Photos from the image-classification dataset "dataset" in the GitHub repository hongpei26/fruit-DL. Its 4 classes are: aphid pest, leaf miner pest, scale insect pest, thrips pest.

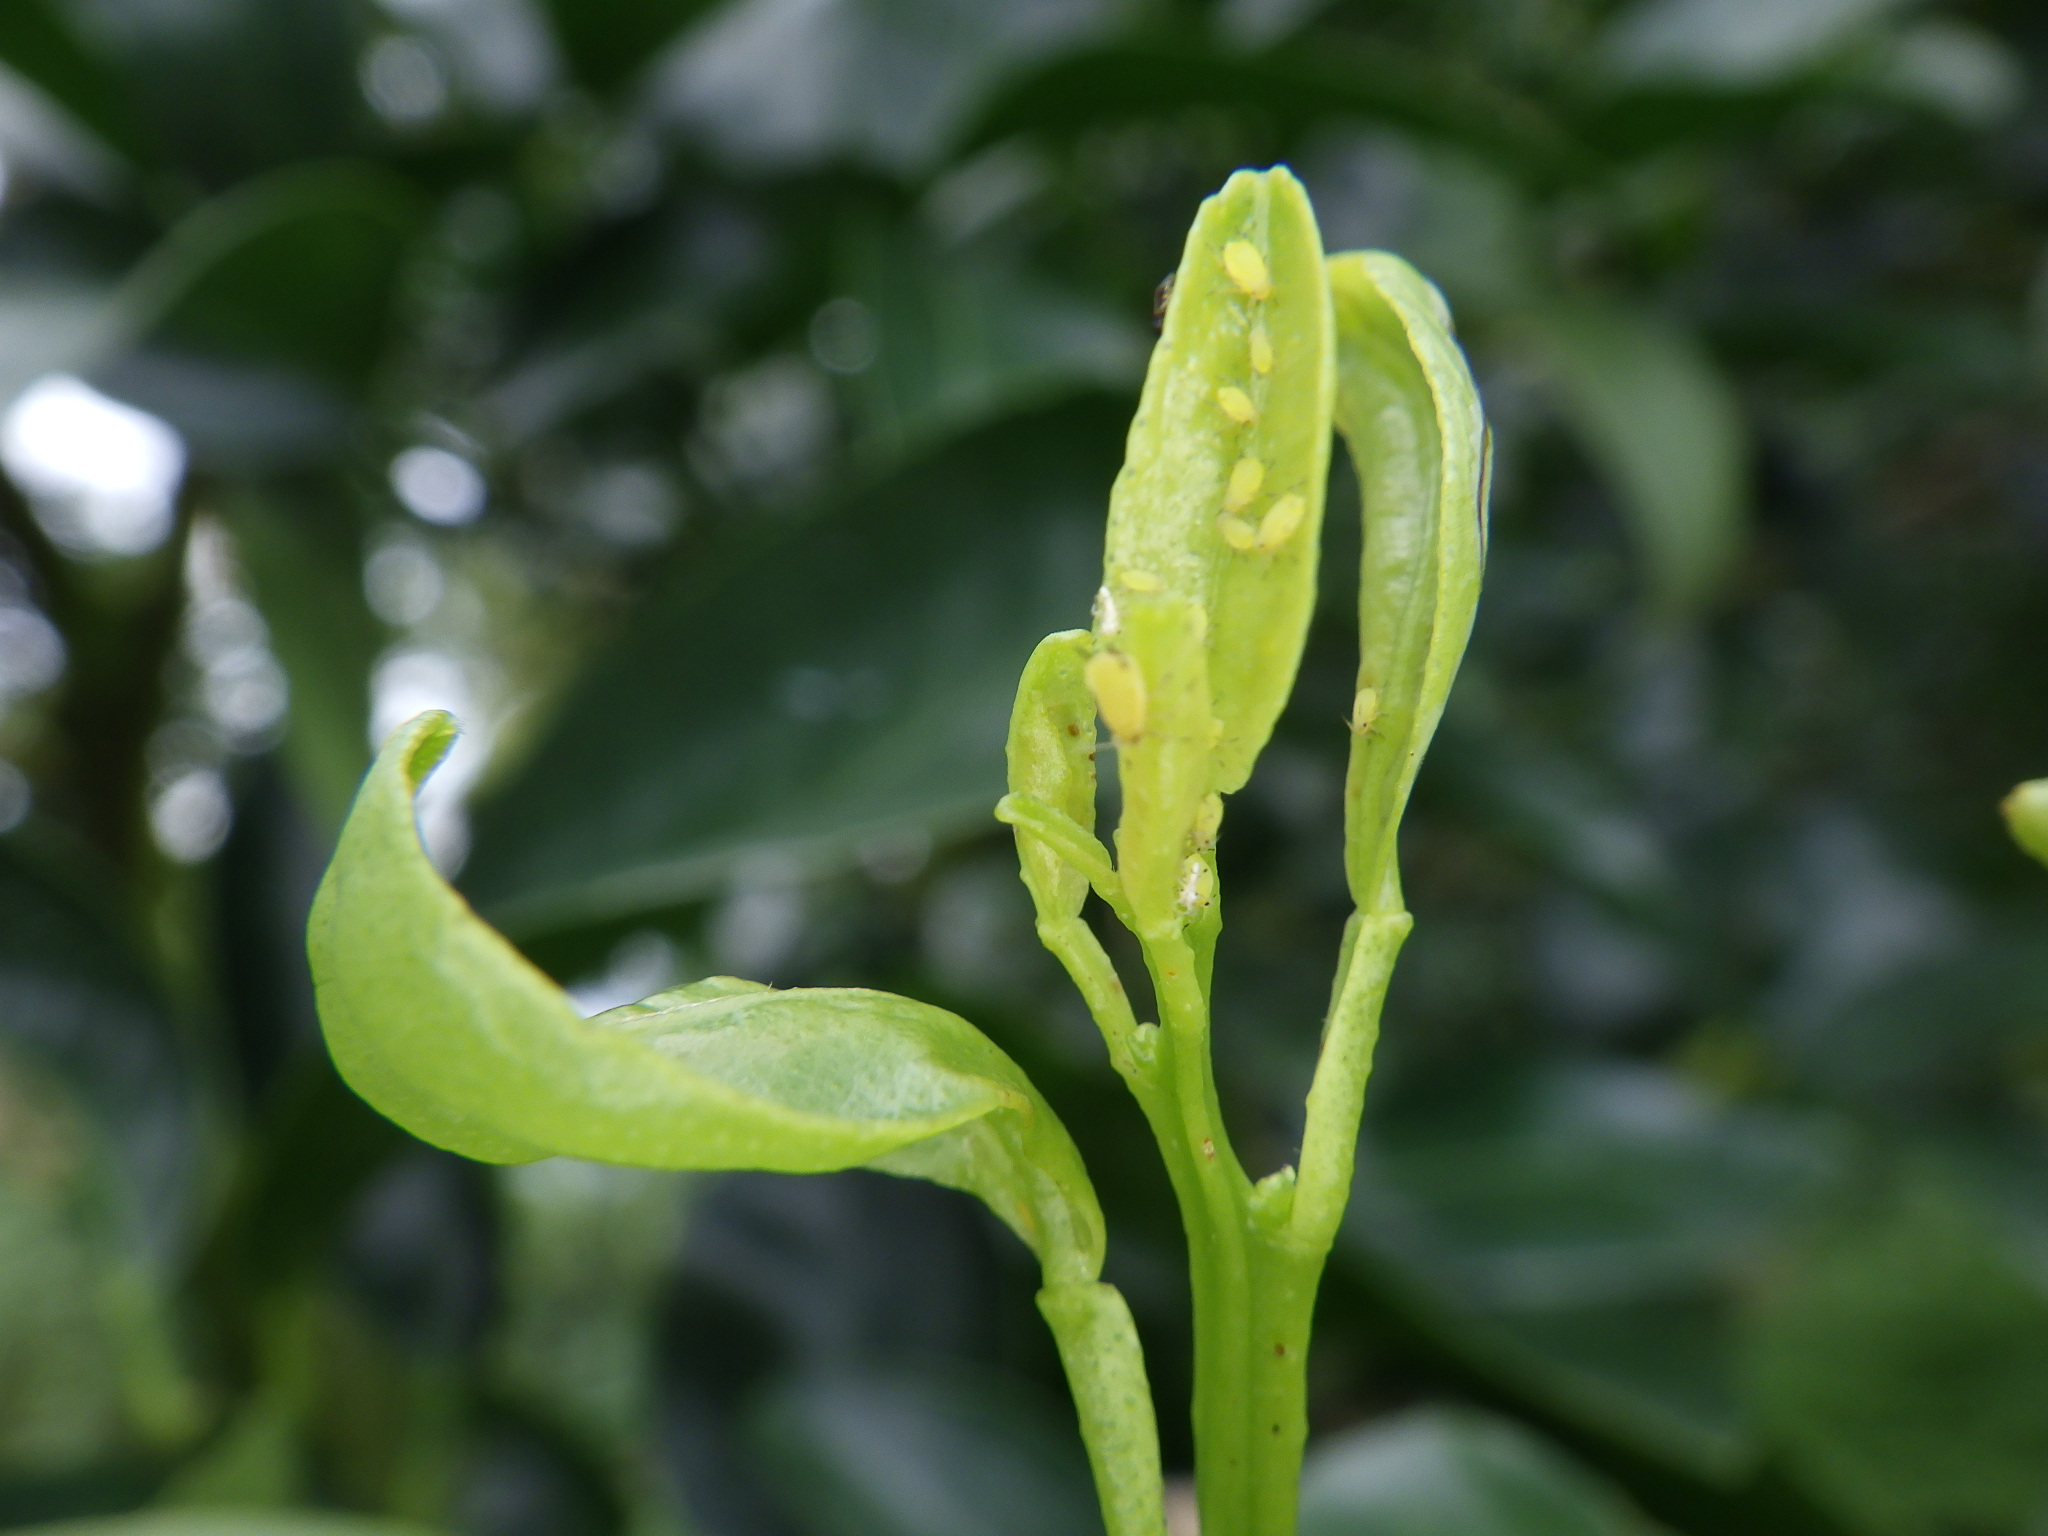
Label: aphid pest

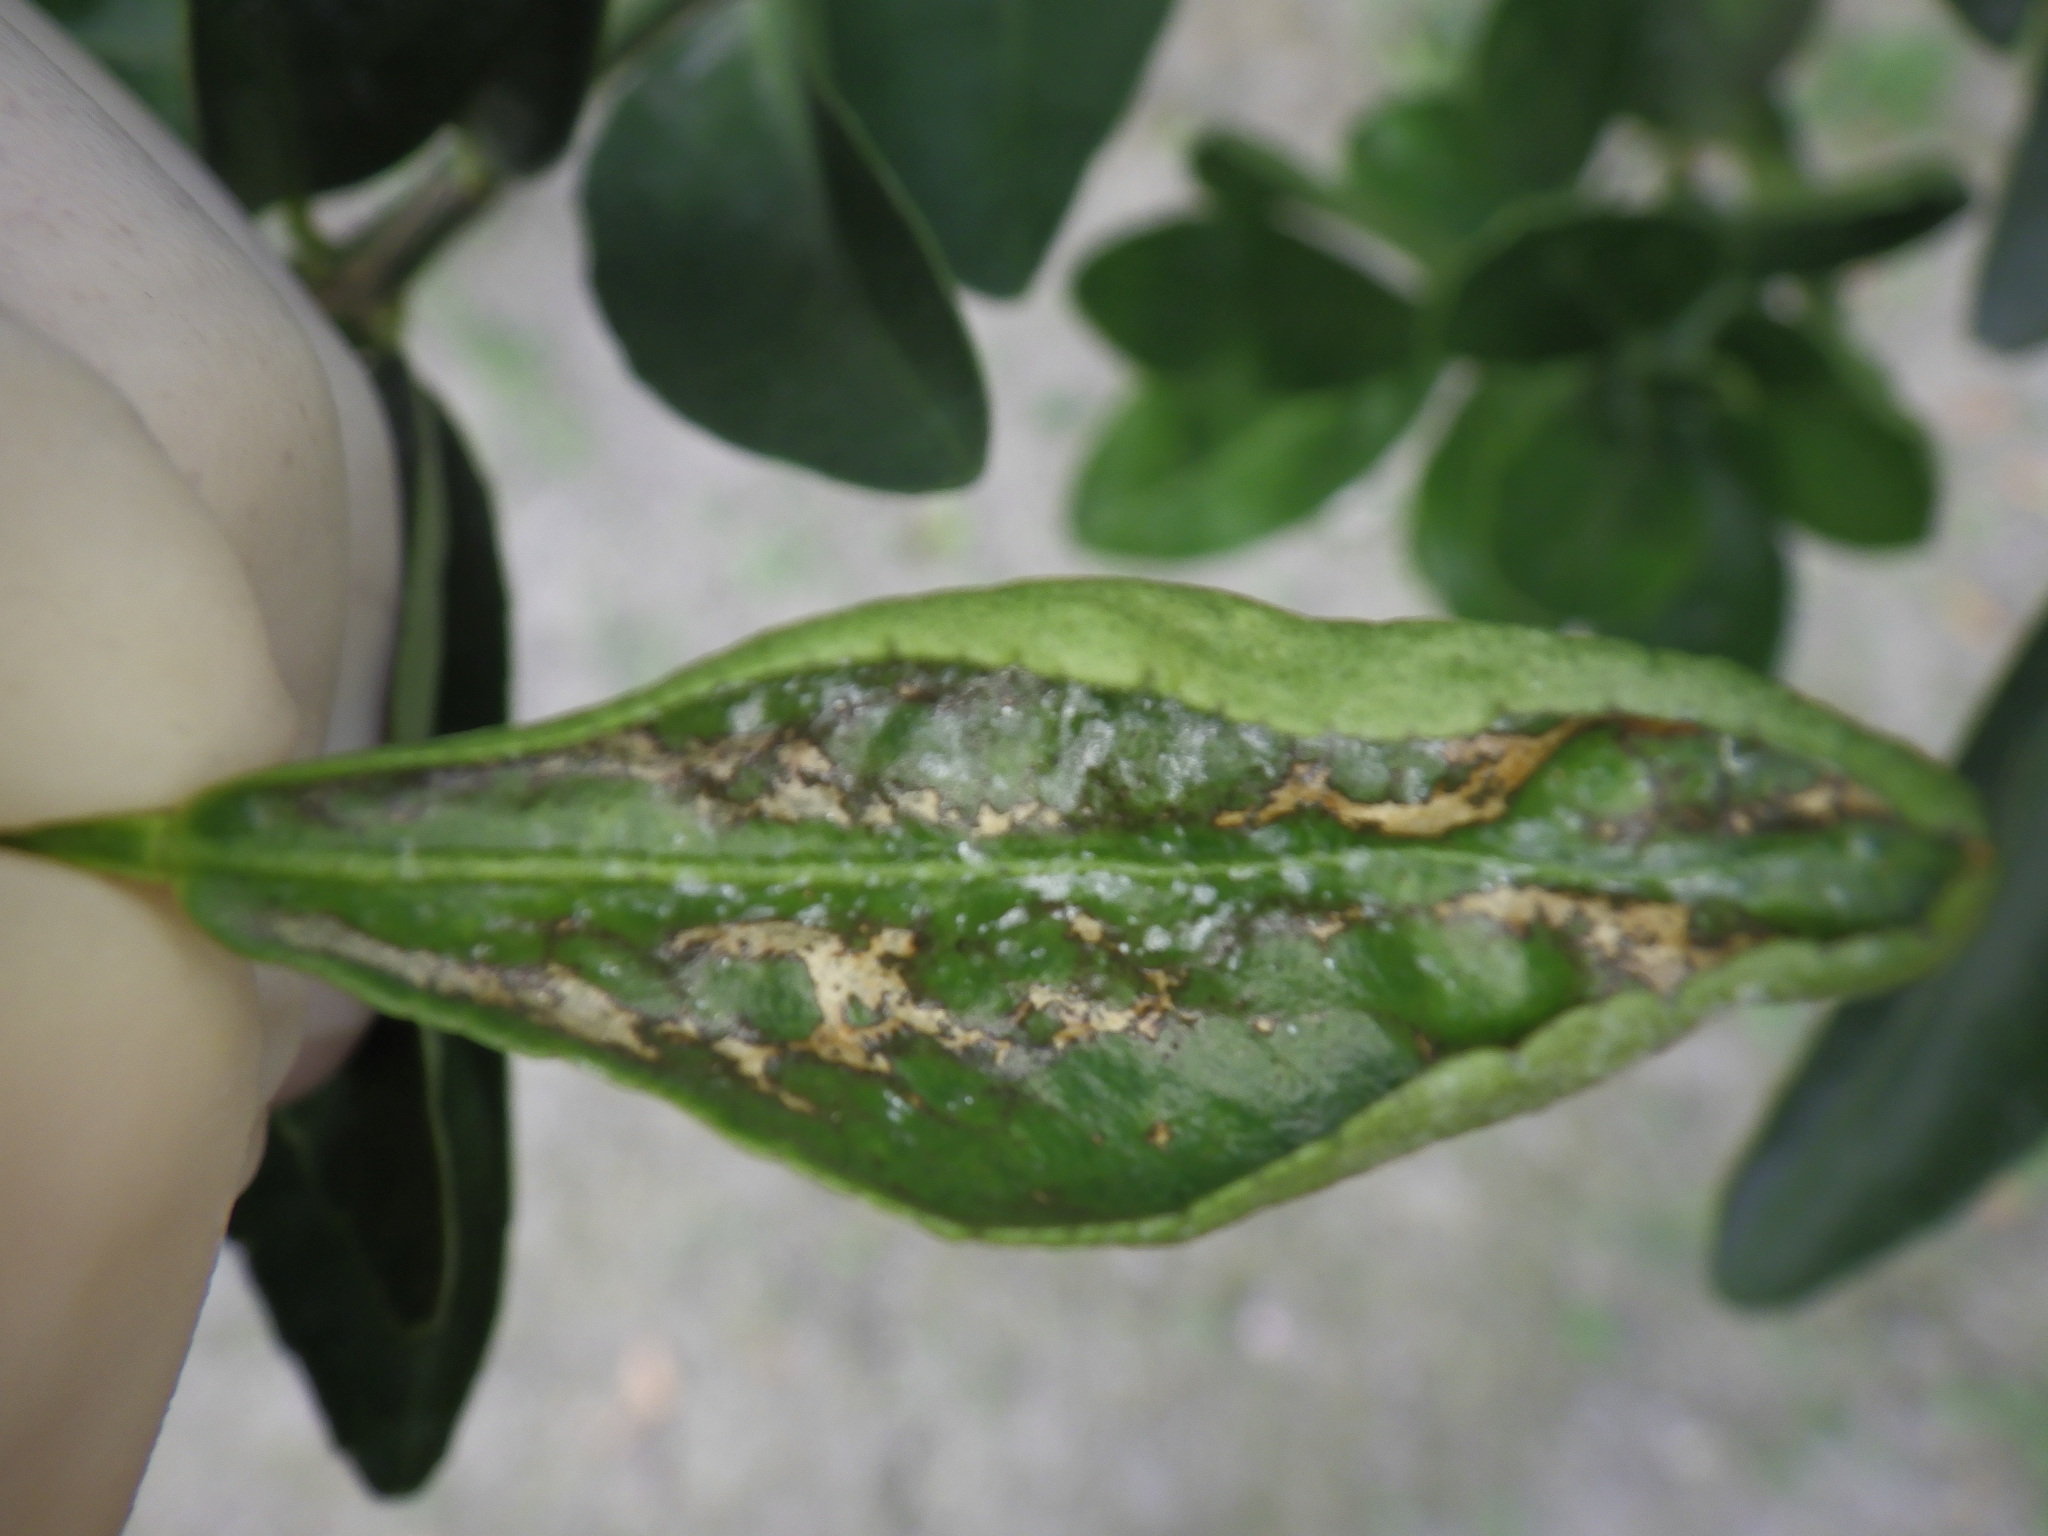
Label: thrips pest

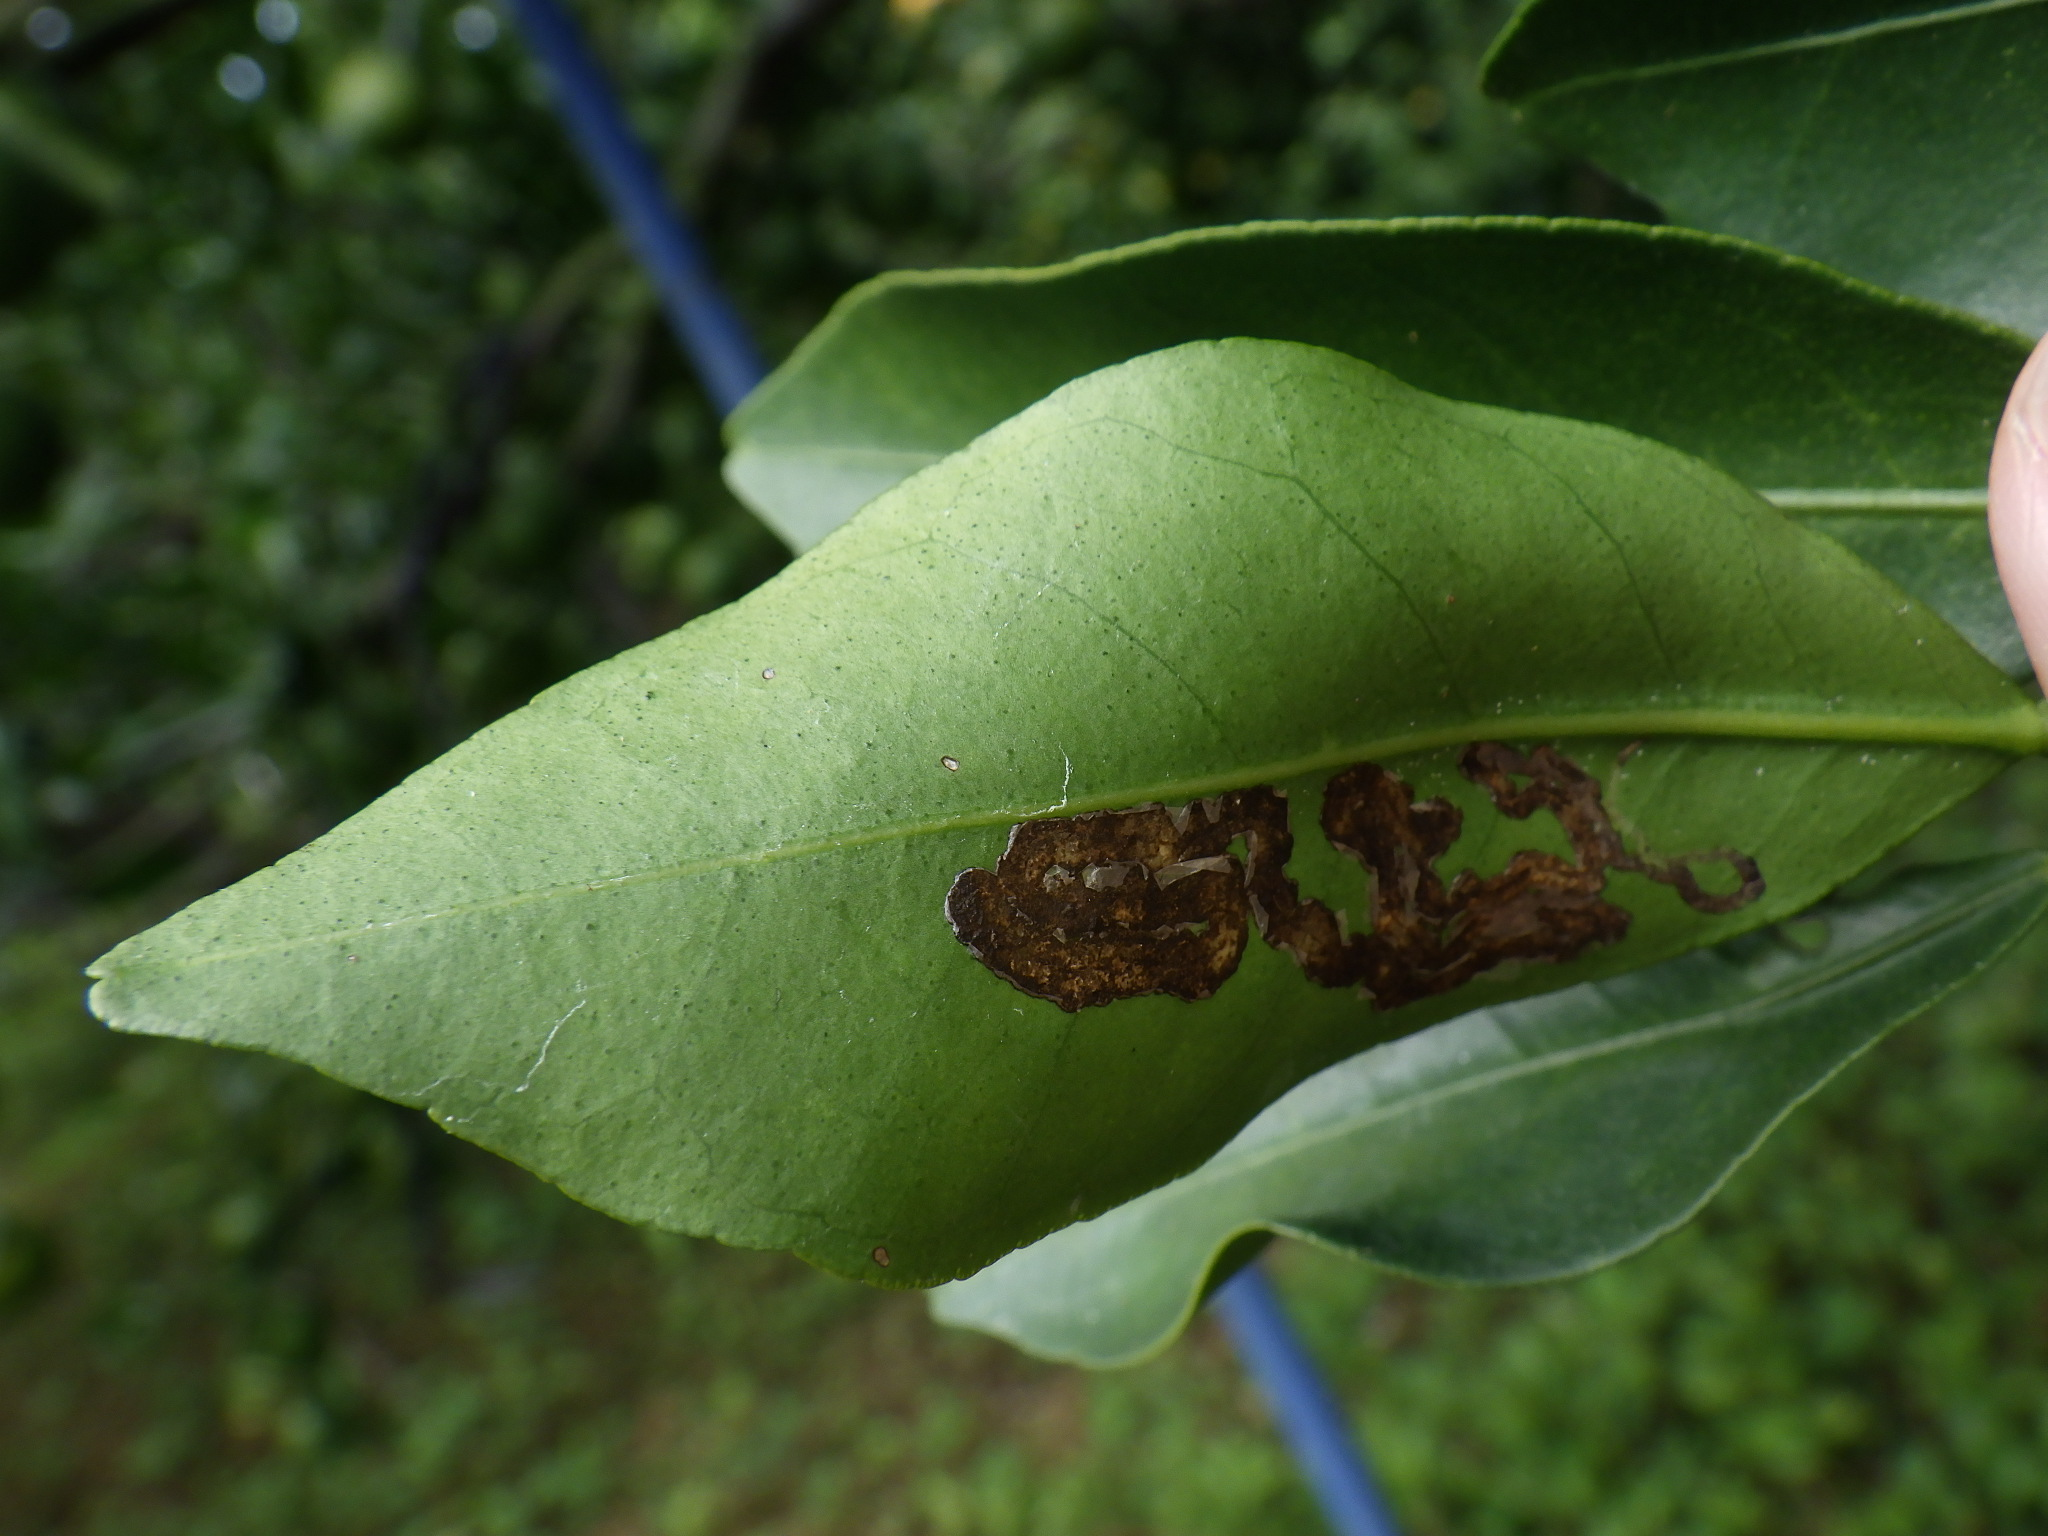
Label: leaf miner pest

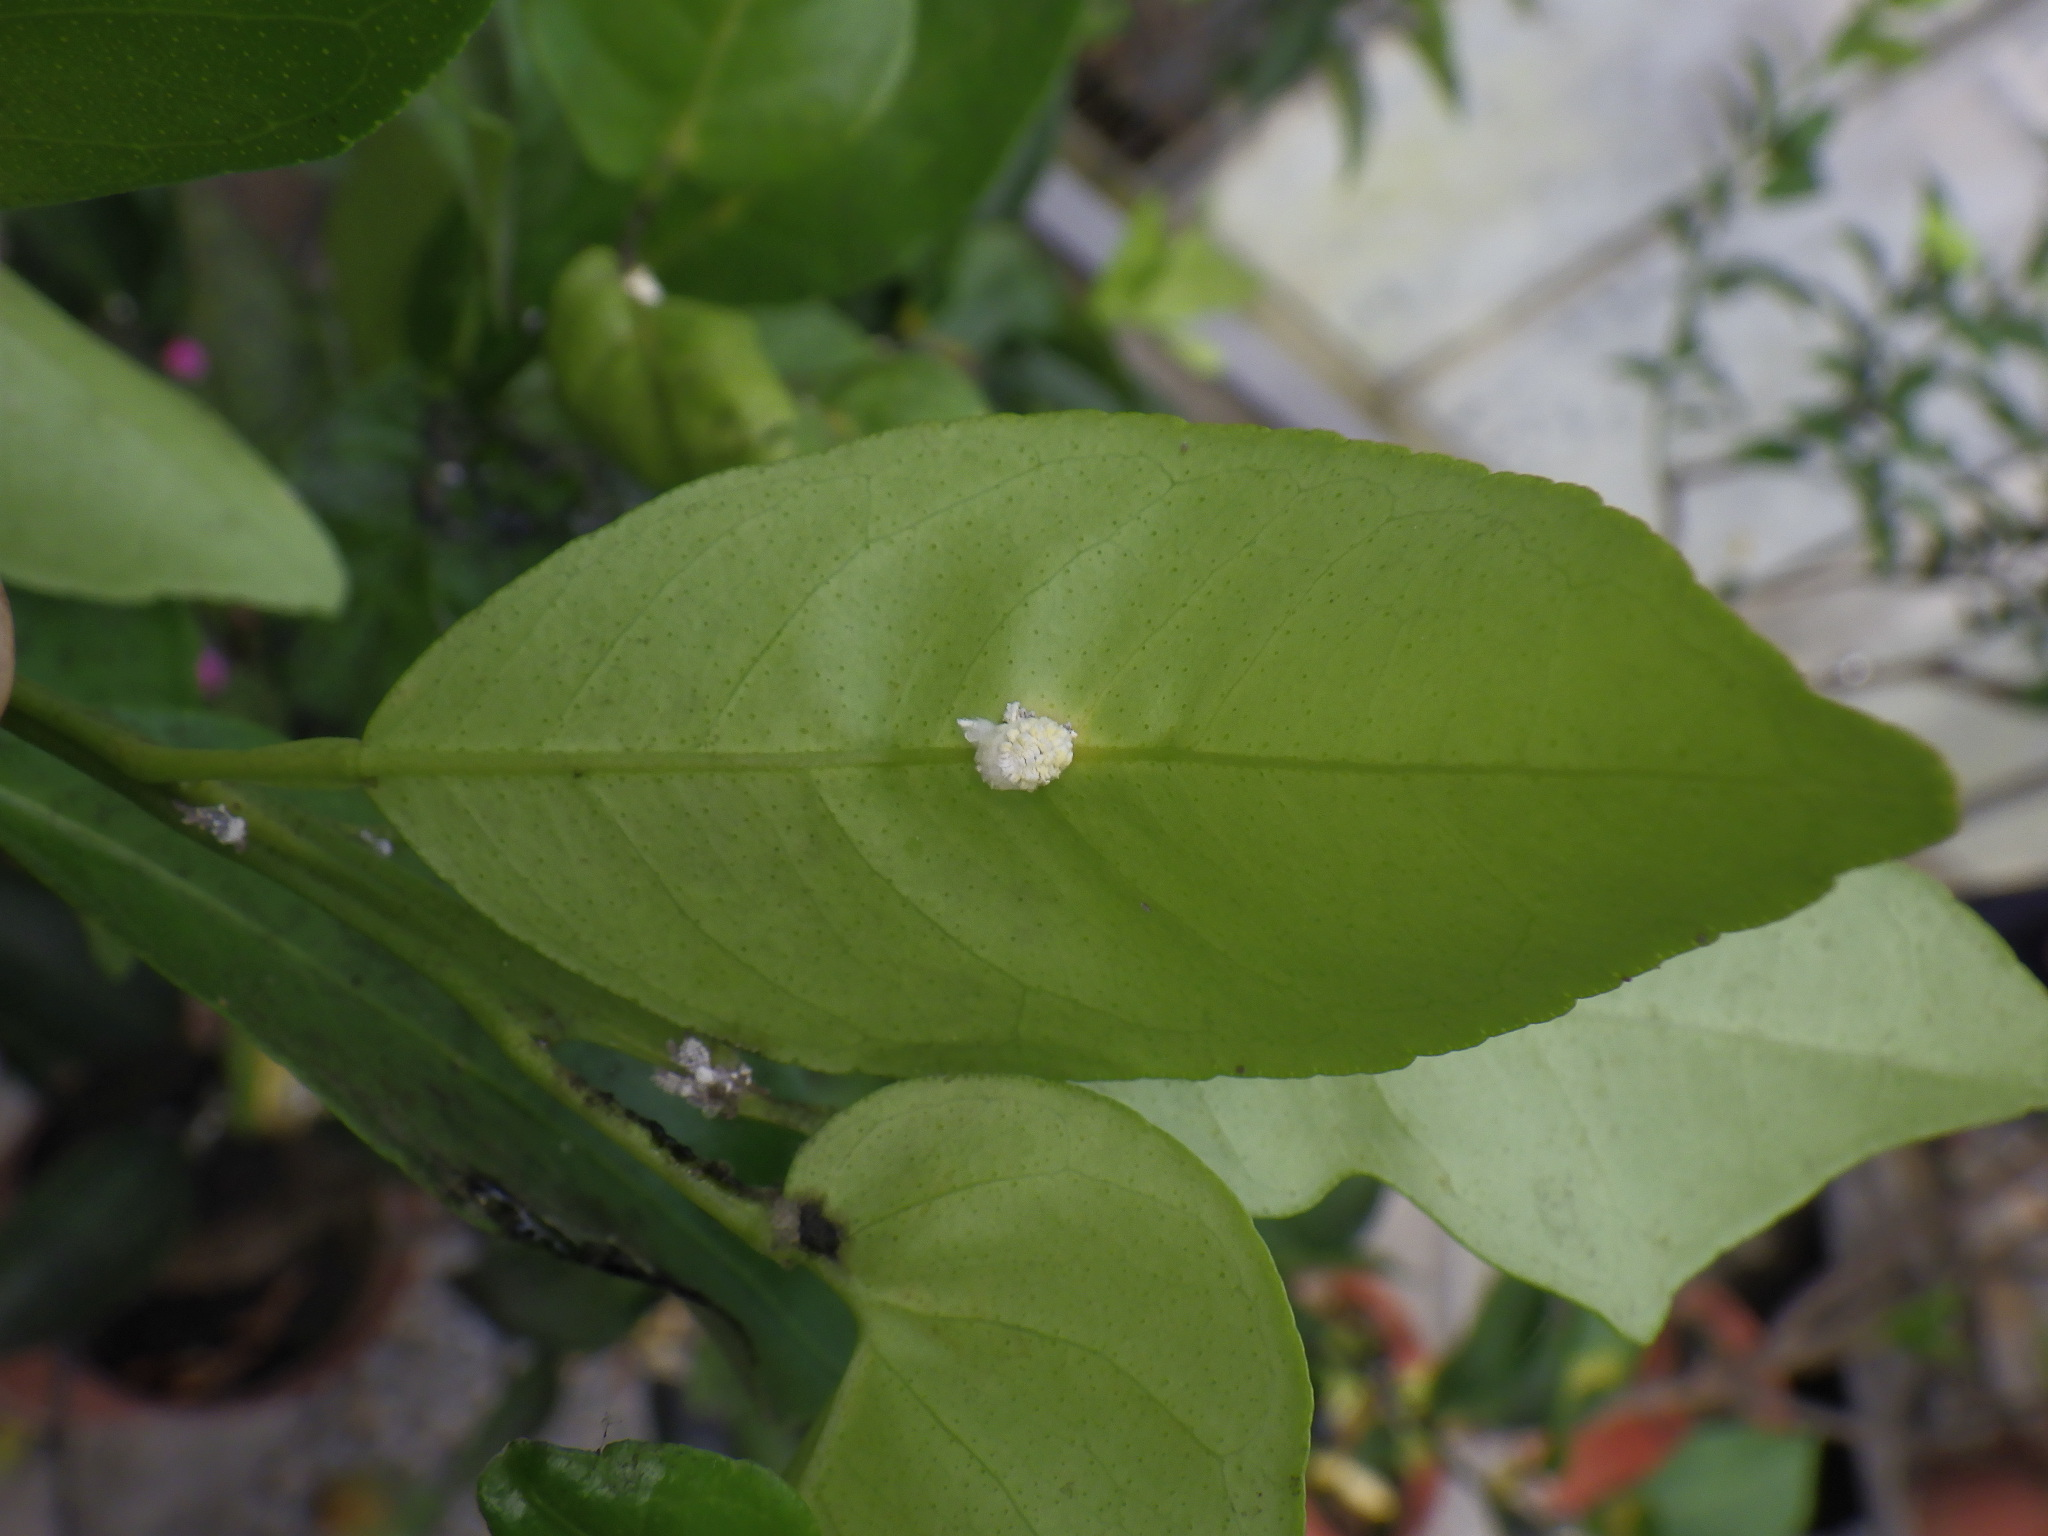
Label: scale insect pest

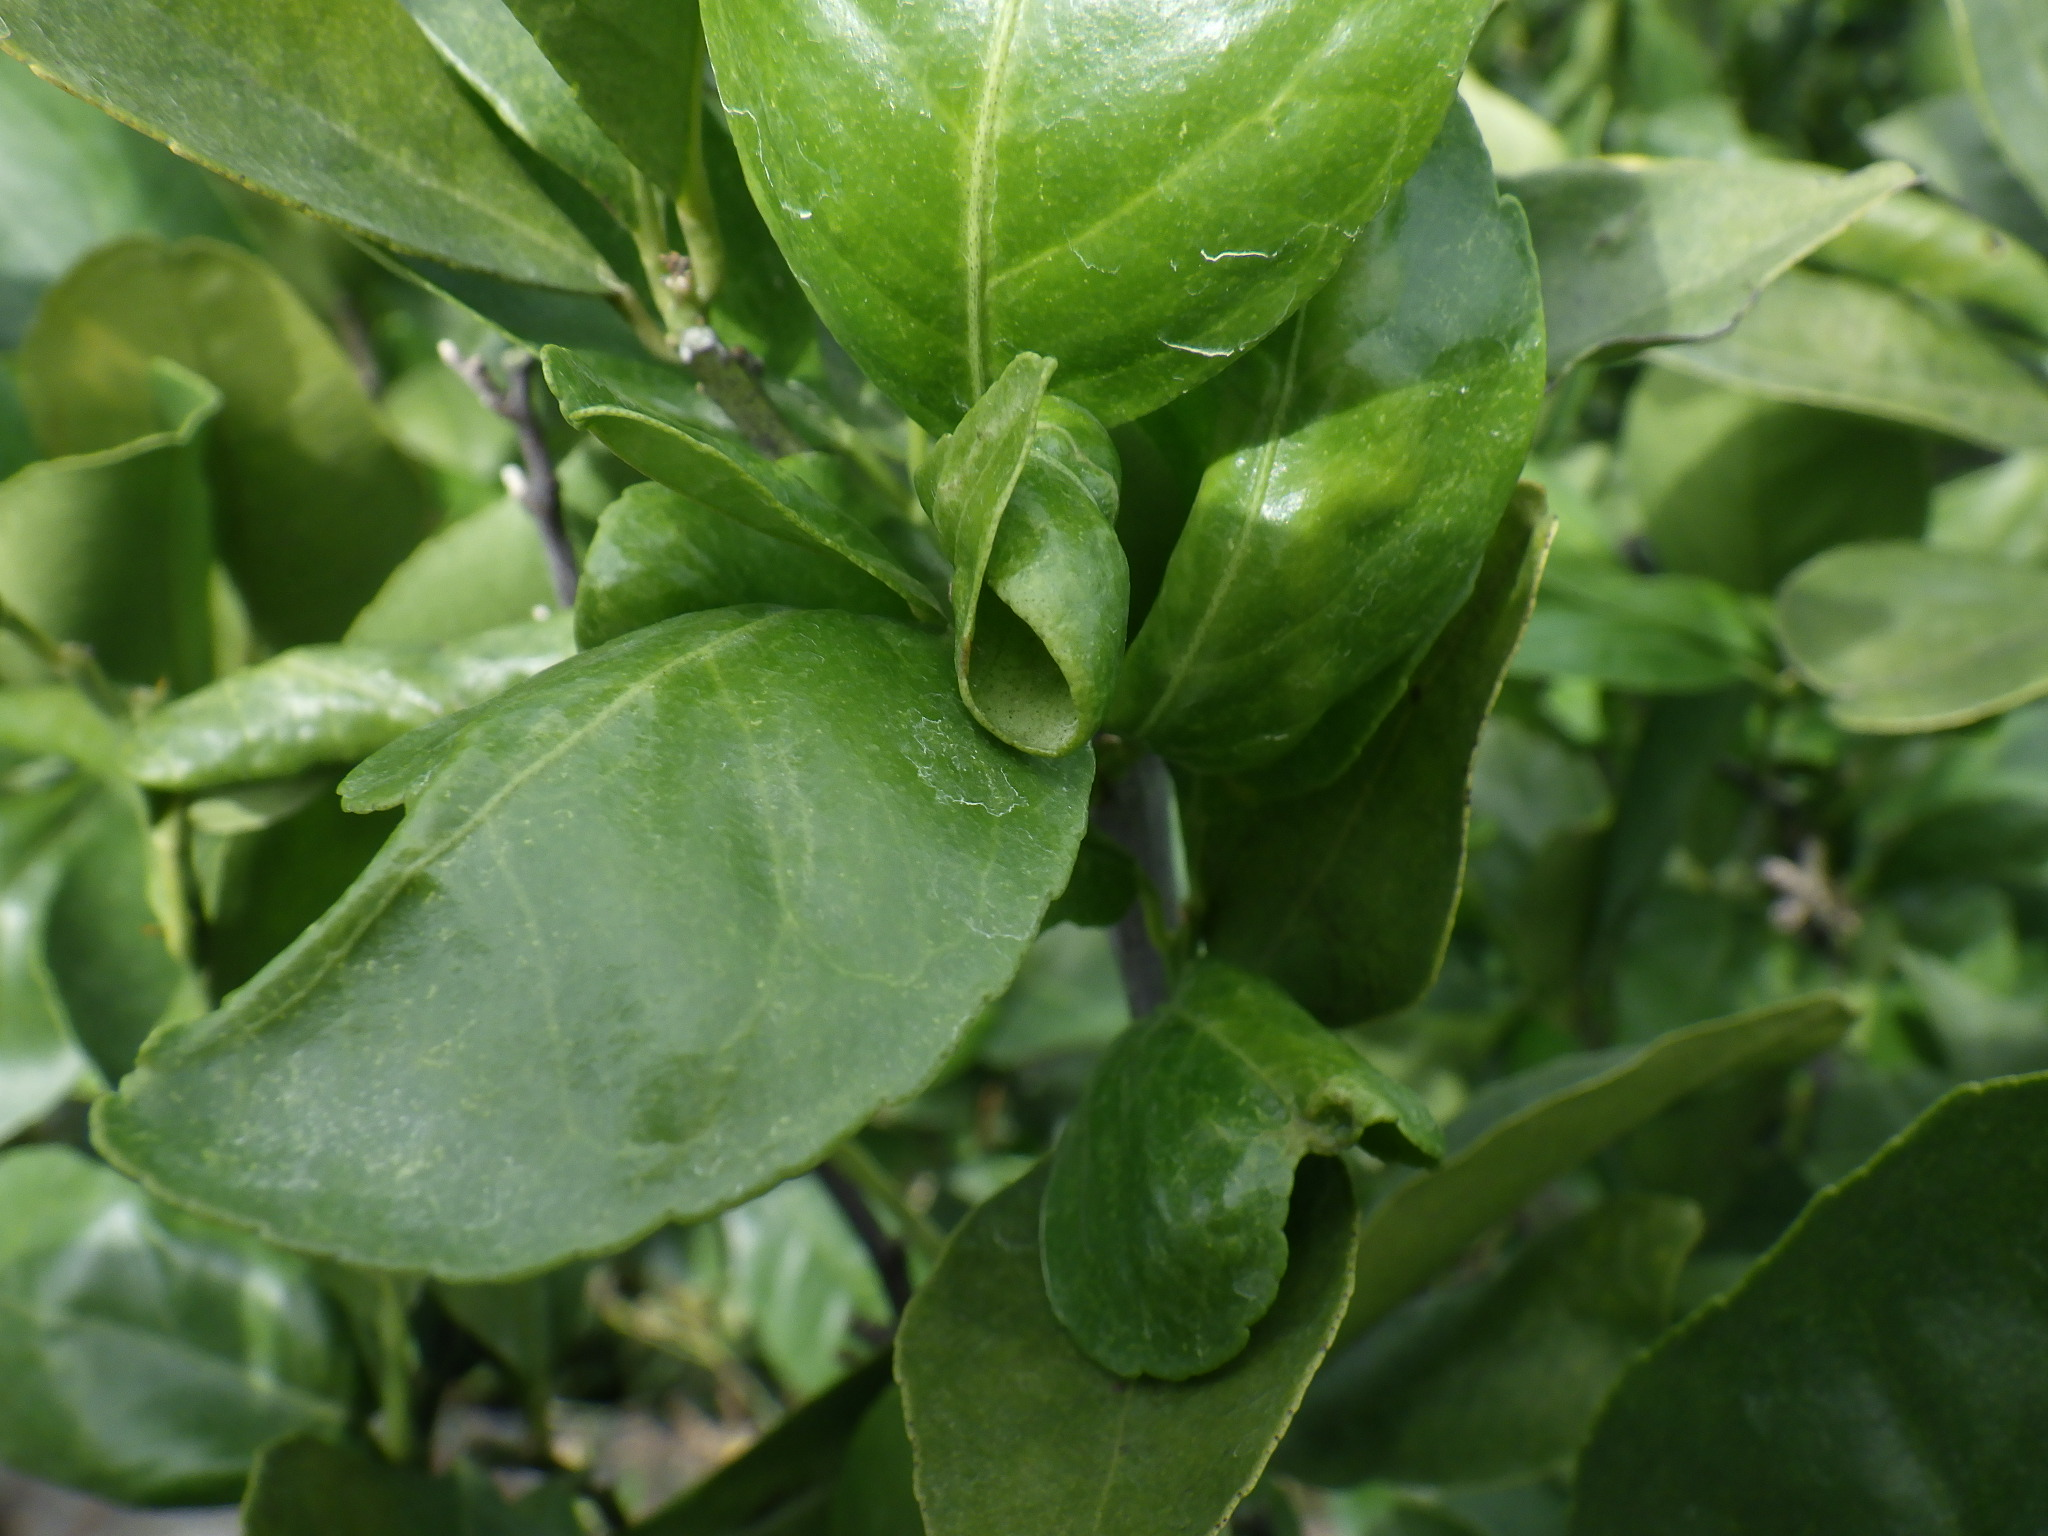
Label: aphid pest

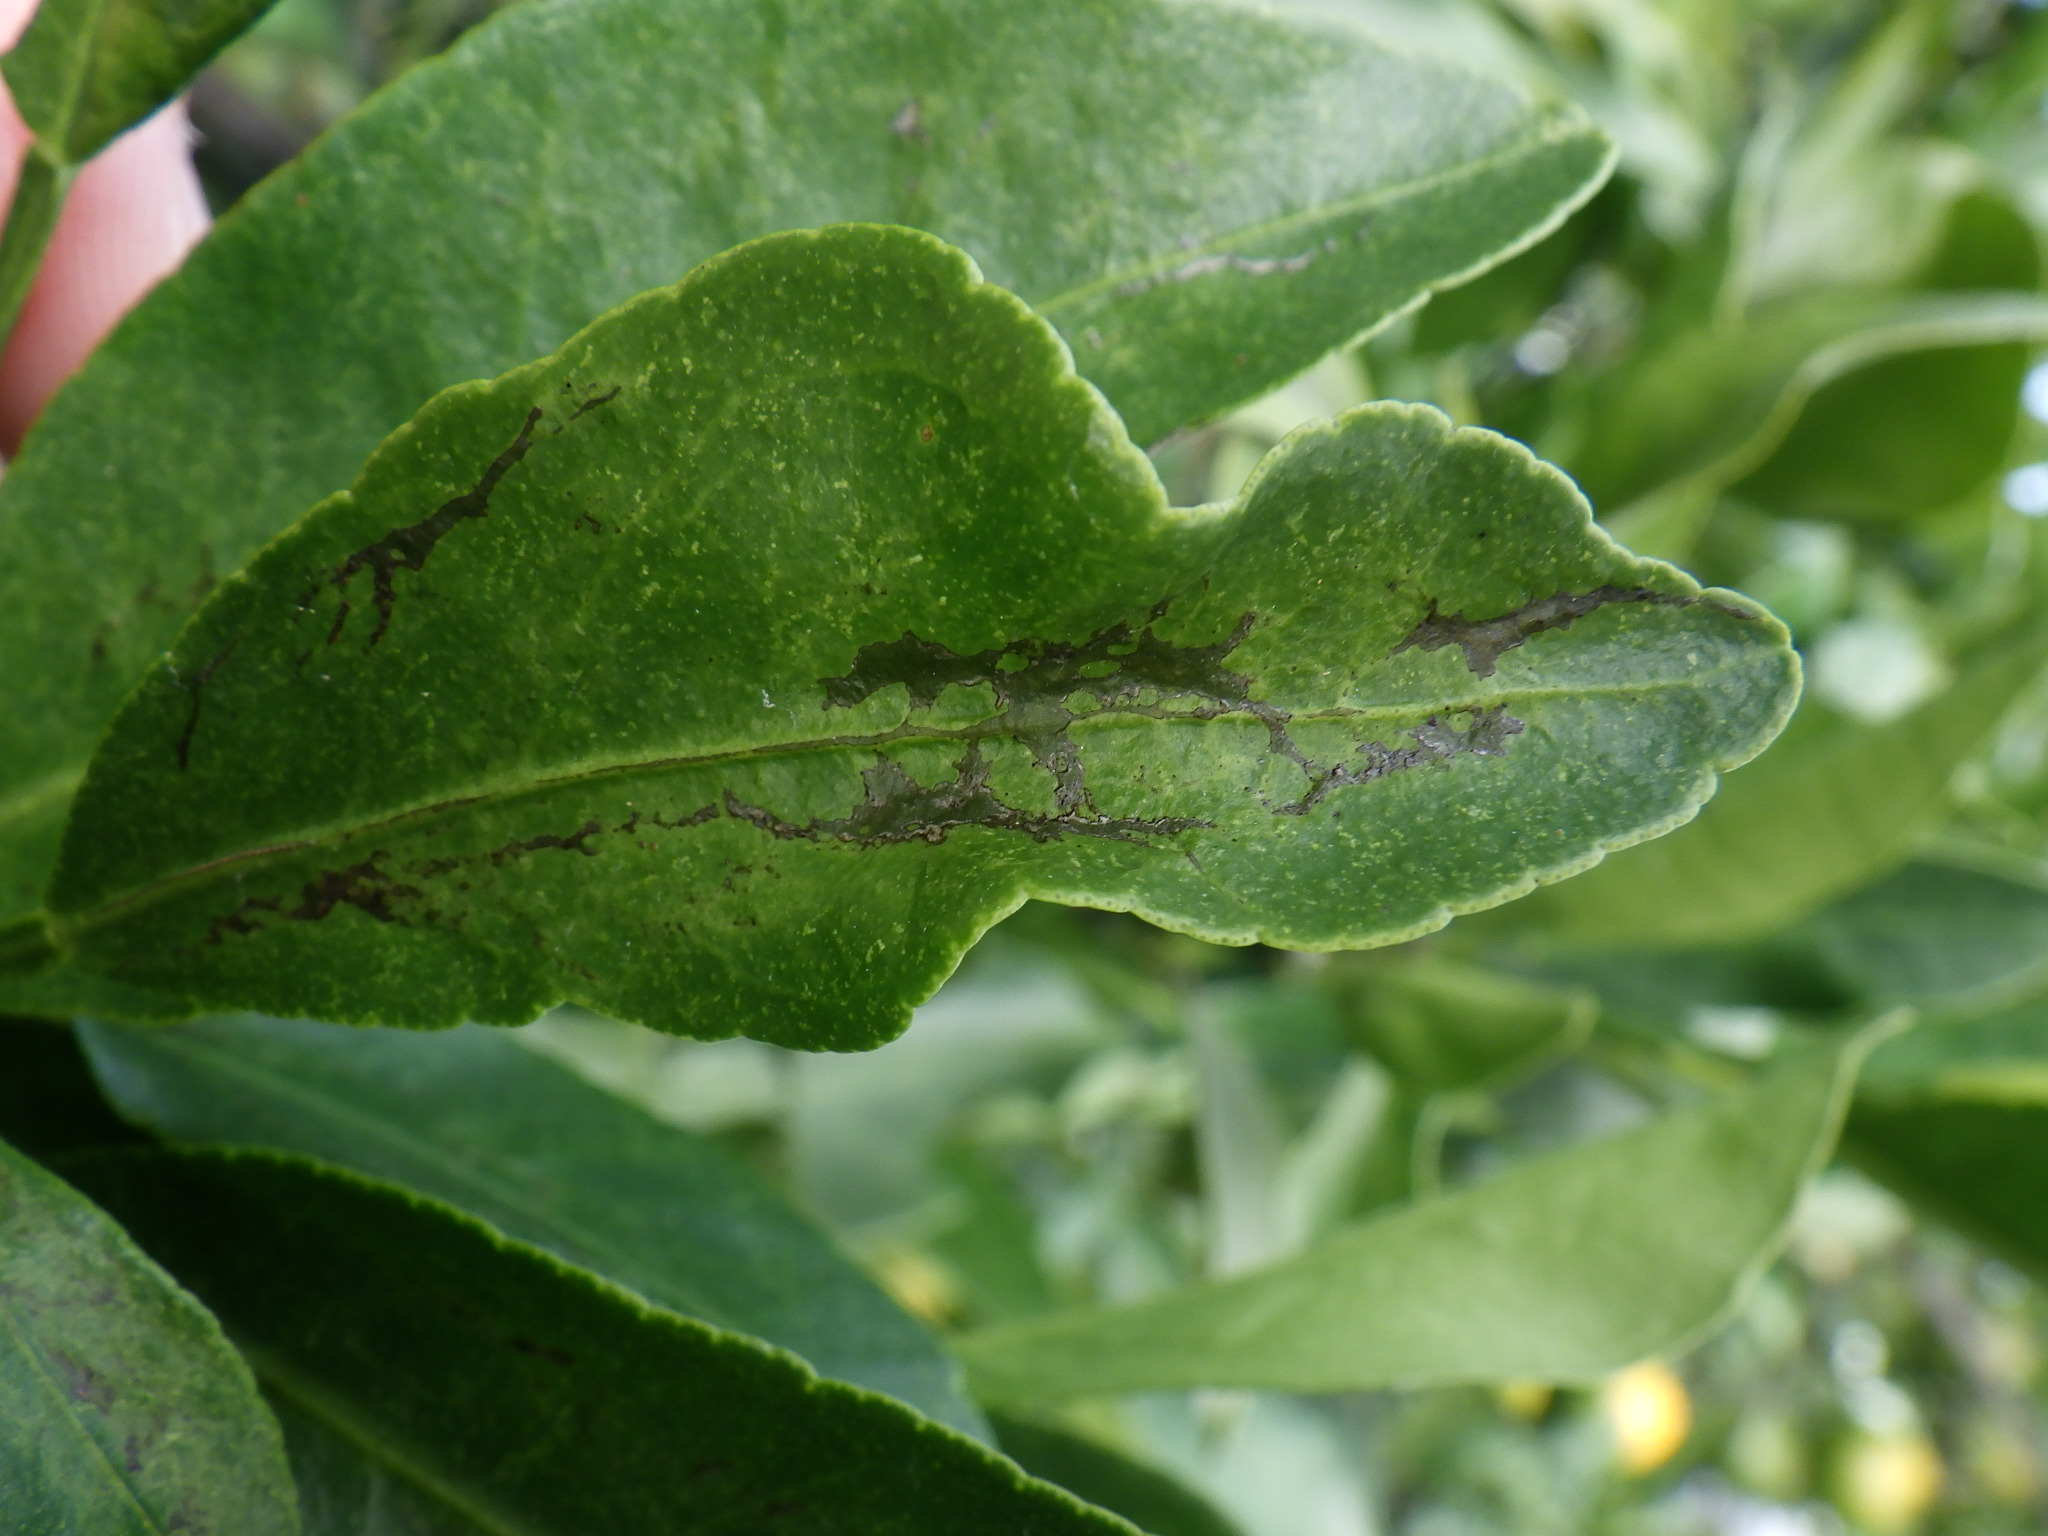
Label: thrips pest
